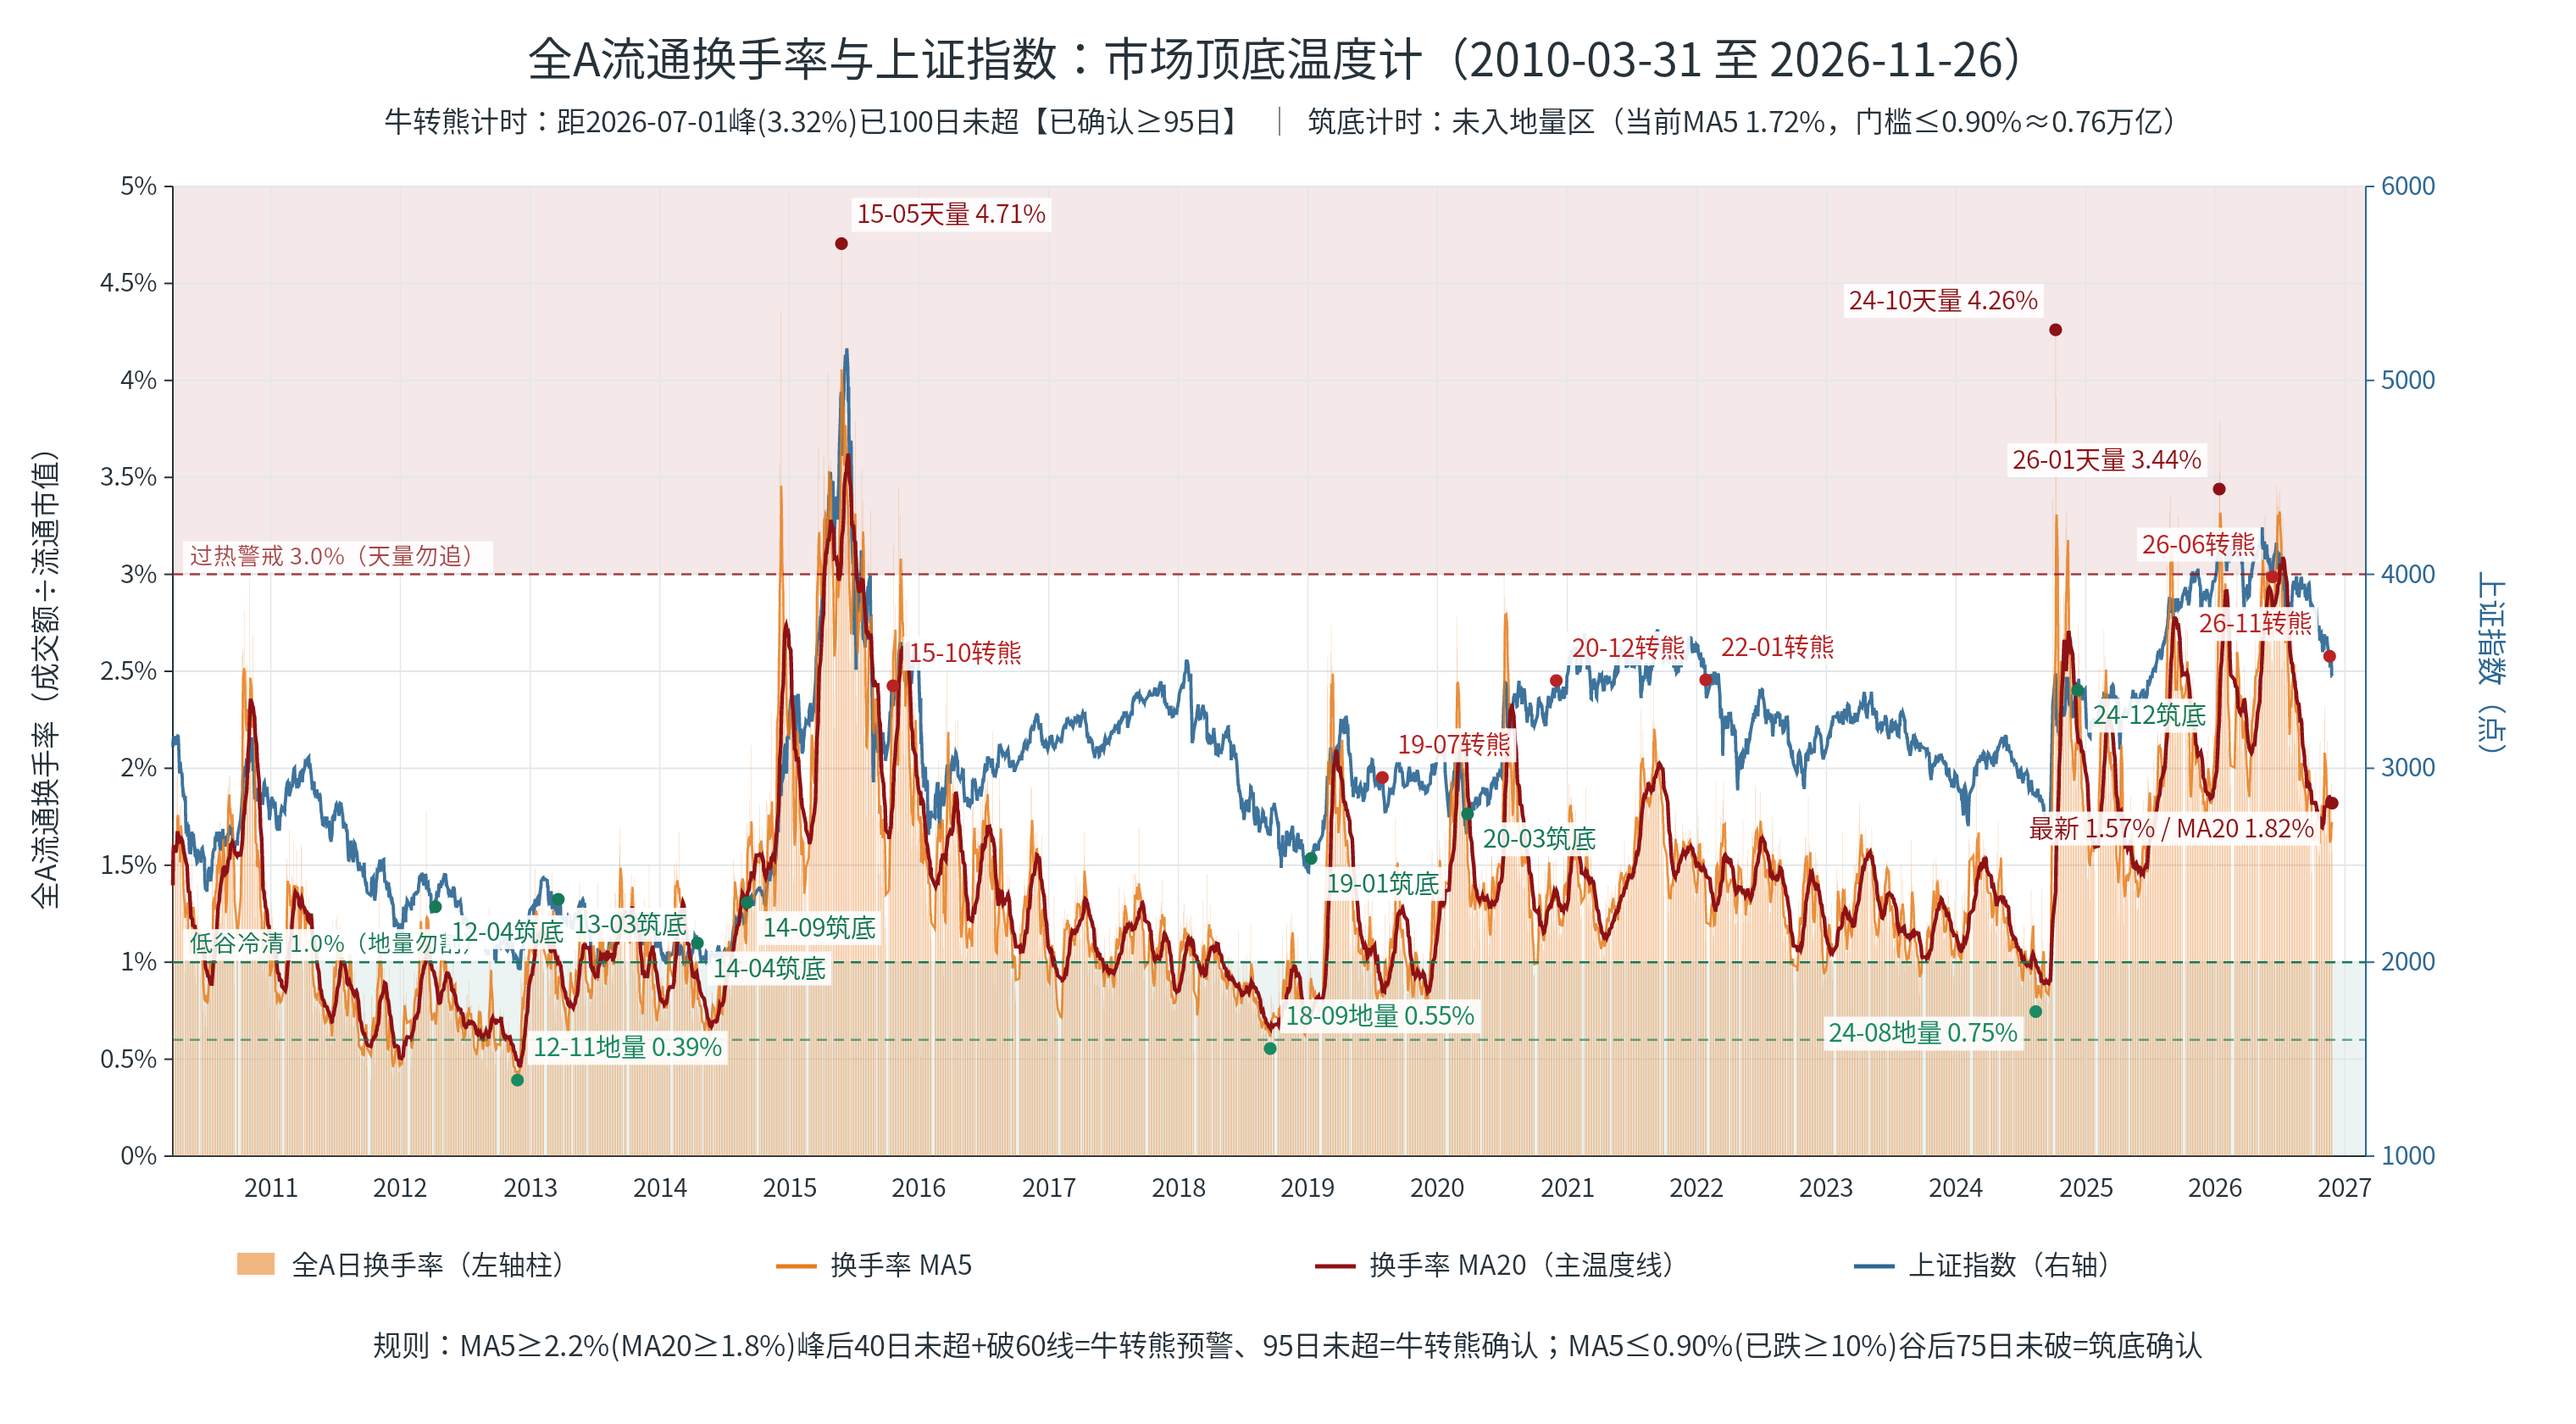

The data file committed next to this chart (first rows):
日期, 上证指数, 沪市成交额_亿元, 深市成交额_亿元, 全A成交额_亿元, 全A流通市值_亿元, 全A换手率_百分比, 换手率MA5_百分比, 换手率MA20_百分比, 近5年历史分位_百分比, 量能比_相对MA20, 温度状态, 上证MA60, 距天量峰天数, 距地量谷天数, 周期信号
2010-03-31, 3109, 1228, 959.3, 2187, 156606, 1.397, 1.397, 1.397, 100, 1.000, 常态震荡, 3109, 0, 0, 
2010-04-01, 3147, 1540, 1200, 2740, 158576, 1.728, 1.562, 1.562, 100, 1.106, 常态震荡, 3128, 0, 0, 
2010-04-02, 3158, 1501, 1143, 2643, 159248, 1.66, 1.595, 1.595, 66.67, 1.041, 常态震荡, 3138, 0, 0, 
2010-04-06, 3159, 1441, 1091, 2532, 159283, 1.59, 1.593, 1.593, 50.00, 0.998, 常态震荡, 3143, 0, 0, 
2010-04-07, 3148, 1268, 1035, 2302, 158973, 1.448, 1.564, 1.564, 40.00, 0.926, 常态震荡, 3144, 0, 0, 
2010-04-08, 3119, 1422, 1152, 2574, 157744, 1.632, 1.611, 1.576, 66.67, 1.036, 常态震荡, 3140, 0, 0, 
2010-04-09, 3145, 1341, 1106, 2447, 159421, 1.535, 1.573, 1.57, 42.86, 0.978, 常态震荡, 3141, 0, 0, 
2010-04-12, 3129, 1750, 1371, 3121, 158919, 1.964, 1.634, 1.619, 100, 1.213, 常态震荡, 3139, 0, 0, 
2010-04-13, 3161, 1847, 1546, 3393, 159761, 2.124, 1.74, 1.675, 100, 1.268, 常态震荡, 3142, 0, 0, 
2010-04-14, 3166, 1379, 1094, 2473, 160366, 1.542, 1.759, 1.662, 40.00, 0.928, 常态震荡, 3144, 0, 0, 
2010-04-15, 3165, 1368, 1112, 2480, 159894, 1.551, 1.743, 1.652, 45.45, 0.939, 常态震荡, 3146, 0, 0, 
2010-04-16, 3130, 1029, 842.9, 1872, 158553, 1.181, 1.672, 1.613, 8.33, 0.732, 常态震荡, 3145, 0, 0, 
2010-04-19, 2980, 1564, 1165, 2729, 151337, 1.803, 1.64, 1.627, 84.62, 1.108, 常态震荡, 3132, 0, 0, 
2010-04-20, 2980, 1248, 1019, 2267, 151610, 1.495, 1.514, 1.618, 28.57, 0.924, 常态震荡, 3121, 0, 0, 
2010-04-21, 3033, 1460, 1254, 2714, 154881, 1.752, 1.556, 1.627, 80.00, 1.077, 常态震荡, 3115, 0, 0, 
2010-04-22, 2999, 1533, 1265, 2798, 153791, 1.819, 1.61, 1.639, 87.50, 1.110, 常态震荡, 3108, 0, 0, 
2010-04-23, 2984, 1359, 1174, 2533, 152942, 1.656, 1.705, 1.64, 58.82, 1.010, 常态震荡, 3101, 0, 0, 
2010-04-26, 2970, 1163, 988.5, 2151, 152345, 1.412, 1.627, 1.627, 16.67, 0.868, 常态震荡, 3094, 0, 0, 
2010-04-27, 2908, 1312, 1035, 2347, 149166, 1.573, 1.643, 1.624, 47.37, 0.969, 常态震荡, 3084, 0, 0, 
2010-04-28, 2900, 1049, 818.7, 1867, 150169, 1.243, 1.541, 1.605, 10.00, 0.775, 常态震荡, 3075, 0, 0, 
2010-04-29, 2868, 1122, 873.3, 1995, 147966, 1.349, 1.447, 1.603, 14.29, 0.841, 常态震荡, 3065, 0, 0, 
2010-04-30, 2871, 1060, 837.7, 1898, 147308, 1.288, 1.373, 1.581, 13.64, 0.815, 常态震荡, 3056, 0, 0, 
2010-05-04, 2835, 787.6, 599.8, 1387, 145477, 0.9537, 1.281, 1.546, 4.35, 0.617, 低谷冷清(勿割), 3046, 0, 0, 
2010-05-05, 2857, 1142, 786.5, 1928, 147654, 1.306, 1.228, 1.531, 20.83, 0.853, 常态震荡, 3038, 0, 0, 
2010-05-06, 2740, 1132, 892.2, 2024, 142033, 1.425, 1.264, 1.53, 36.00, 0.931, 常态震荡, 3026, 0, 0, 
2010-05-07, 2688, 1085, 801.9, 1887, 139493, 1.353, 1.265, 1.516, 26.92, 0.892, 常态震荡, 3013, 0, 0, 
2010-05-10, 2699, 954.4, 715.6, 1670, 139629, 1.196, 1.247, 1.499, 11.11, 0.798, 常态震荡, 3002, 0, 0, 
2010-05-11, 2648, 1010, 728.1, 1738, 136751, 1.271, 1.31, 1.465, 17.86, 0.868, 常态震荡, 2989, 0, 0, 
2010-05-12, 2656, 905.8, 615.5, 1521, 136657, 1.113, 1.272, 1.414, 6.90, 0.787, 常态震荡, 2978, 0, 0, 
2010-05-13, 2711, 907.4, 618.4, 1526, 139792, 1.091, 1.205, 1.392, 6.67, 0.784, 常态震荡, 2969, 0, 0, 
2010-05-14, 2697, 825.8, 596.1, 1422, 139397, 1.02, 1.138, 1.365, 6.45, 0.747, 常态震荡, 2960, 0, 0, 
2010-05-17, 2560, 882.1, 586.3, 1468, 132582, 1.107, 1.121, 1.361, 12.50, 0.814, 常态震荡, 2948, 0, 0, 
2010-05-18, 2595, 846.6, 626.4, 1473, 134726, 1.093, 1.085, 1.326, 12.12, 0.825, 常态震荡, 2937, 0, 0, 
2010-05-19, 2588, 766.3, 612.3, 1379, 134591, 1.024, 1.067, 1.302, 8.82, 0.787, 常态震荡, 2927, 0, 0, 
2010-05-20, 2556, 719.6, 576.5, 1296, 132814, 0.9759, 1.044, 1.264, 5.71, 0.772, 低谷冷清(勿割), 2916, 0, 0, 
2010-05-21, 2584, 870, 676.2, 1546, 134900, 1.146, 1.069, 1.23, 25.00, 0.932, 常态震荡, 2907, 0, 0, 
2010-05-24, 2673, 1218, 958.6, 2176, 139927, 1.555, 1.159, 1.225, 70.27, 1.270, 常态震荡, 2900, 0, 0, 
2010-05-25, 2623, 1017, 799.5, 1816, 137612, 1.32, 1.204, 1.22, 42.11, 1.082, 常态震荡, 2893, 0, 0, 
2010-05-26, 2626, 752, 629.1, 1381, 138030, 1.001, 1.2, 1.192, 7.69, 0.840, 常态震荡, 2886, 0, 0, 
2010-05-27, 2656, 965.2, 766.8, 1732, 139672, 1.24, 1.252, 1.191, 32.50, 1.041, 常态震荡, 2880, 0, 0, 
2010-05-28, 2656, 986.5, 845.4, 1832, 139754, 1.311, 1.285, 1.19, 43.90, 1.102, 常态震荡, 2875, 0, 0, 
2010-05-31, 2592, 872, 750.7, 1623, 136373, 1.19, 1.212, 1.185, 28.57, 1.004, 常态震荡, 2868, 0, 0, 
2010-06-01, 2568, 798.1, 690.8, 1489, 134833, 1.104, 1.169, 1.192, 18.60, 0.926, 常态震荡, 2861, 0, 0, 
2010-06-02, 2571, 696.9, 564.5, 1261, 135238, 0.9328, 1.156, 1.173, 2.27, 0.795, 低谷冷清(勿割), 2855, 0, 0, 
2010-06-03, 2553, 744.6, 740.5, 1485, 134515, 1.104, 1.128, 1.157, 20.00, 0.954, 常态震荡, 2848, 0, 0, 
2010-06-04, 2554, 606.5, 589.4, 1196, 134756, 0.8874, 1.044, 1.134, 2.17, 0.782, 低谷冷清(勿割), 2842, 0, 0, 
2010-06-07, 2512, 701.5, 715.2, 1417, 132929, 1.066, 1.019, 1.128, 17.02, 0.945, 常态震荡, 2835, 0, 0, 
2010-06-08, 2514, 693.4, 709.7, 1403, 132973, 1.055, 1.009, 1.117, 16.67, 0.945, 常态震荡, 2828, 0, 0, 
2010-06-09, 2584, 1027, 895.1, 1922, 137173, 1.401, 1.103, 1.131, 61.22, 1.238, 常态震荡, 2823, 0, 0, 
2010-06-10, 2563, 805.7, 856.6, 1662, 136097, 1.221, 1.126, 1.138, 40.00, 1.074, 常态震荡, 2818, 0, 0, 
2010-06-11, 2570, 739.2, 766.2, 1505, 136563, 1.102, 1.169, 1.142, 23.53, 0.965, 常态震荡, 2813, 0, 0, 
2010-06-17, 2560, 616.5, 646.4, 1263, 135809, 0.9299, 1.142, 1.133, 3.85, 0.821, 低谷冷清(勿割), 2808, 0, 0, 
2010-06-18, 2513, 728.4, 705, 1433, 132650, 1.081, 1.147, 1.132, 20.75, 0.954, 常态震荡, 2802, 0, 0, 
2010-06-21, 2586, 816.9, 650.9, 1468, 136572, 1.075, 1.082, 1.135, 20.37, 0.947, 常态震荡, 2798, 0, 0, 
2010-06-22, 2589, 659, 609, 1268, 137258, 0.9238, 1.022, 1.132, 3.64, 0.816, 低谷冷清(勿割), 2795, 0, 0, 
2010-06-23, 2570, 619, 619.8, 1239, 136402, 0.9082, 0.9834, 1.12, 3.57, 0.811, 低谷冷清(勿割), 2791, 0, 0, 
2010-06-24, 2567, 510.2, 502.8, 1013, 135714, 0.7464, 0.9467, 1.08, 1.75, 0.691, 低谷冷清(勿割), 2787, 0, 0, 
2010-06-25, 2553, 516.9, 538.6, 1056, 135252, 0.7804, 0.8867, 1.053, 3.45, 0.741, 低谷冷清(勿割), 2783, 0, 0, 
2010-06-28, 2535, 452.6, 440.8, 893.4, 134129, 0.6661, 0.8050, 1.036, 1.69, 0.643, 低谷冷清(勿割), 2778, 0, 0, 
2010-06-29, 2427, 713.6, 620.1, 1334, 128156, 1.041, 0.8284, 1.026, 23.33, 1.014, 常态震荡, 2773, 0, 0, 
... 3,986 more rows
